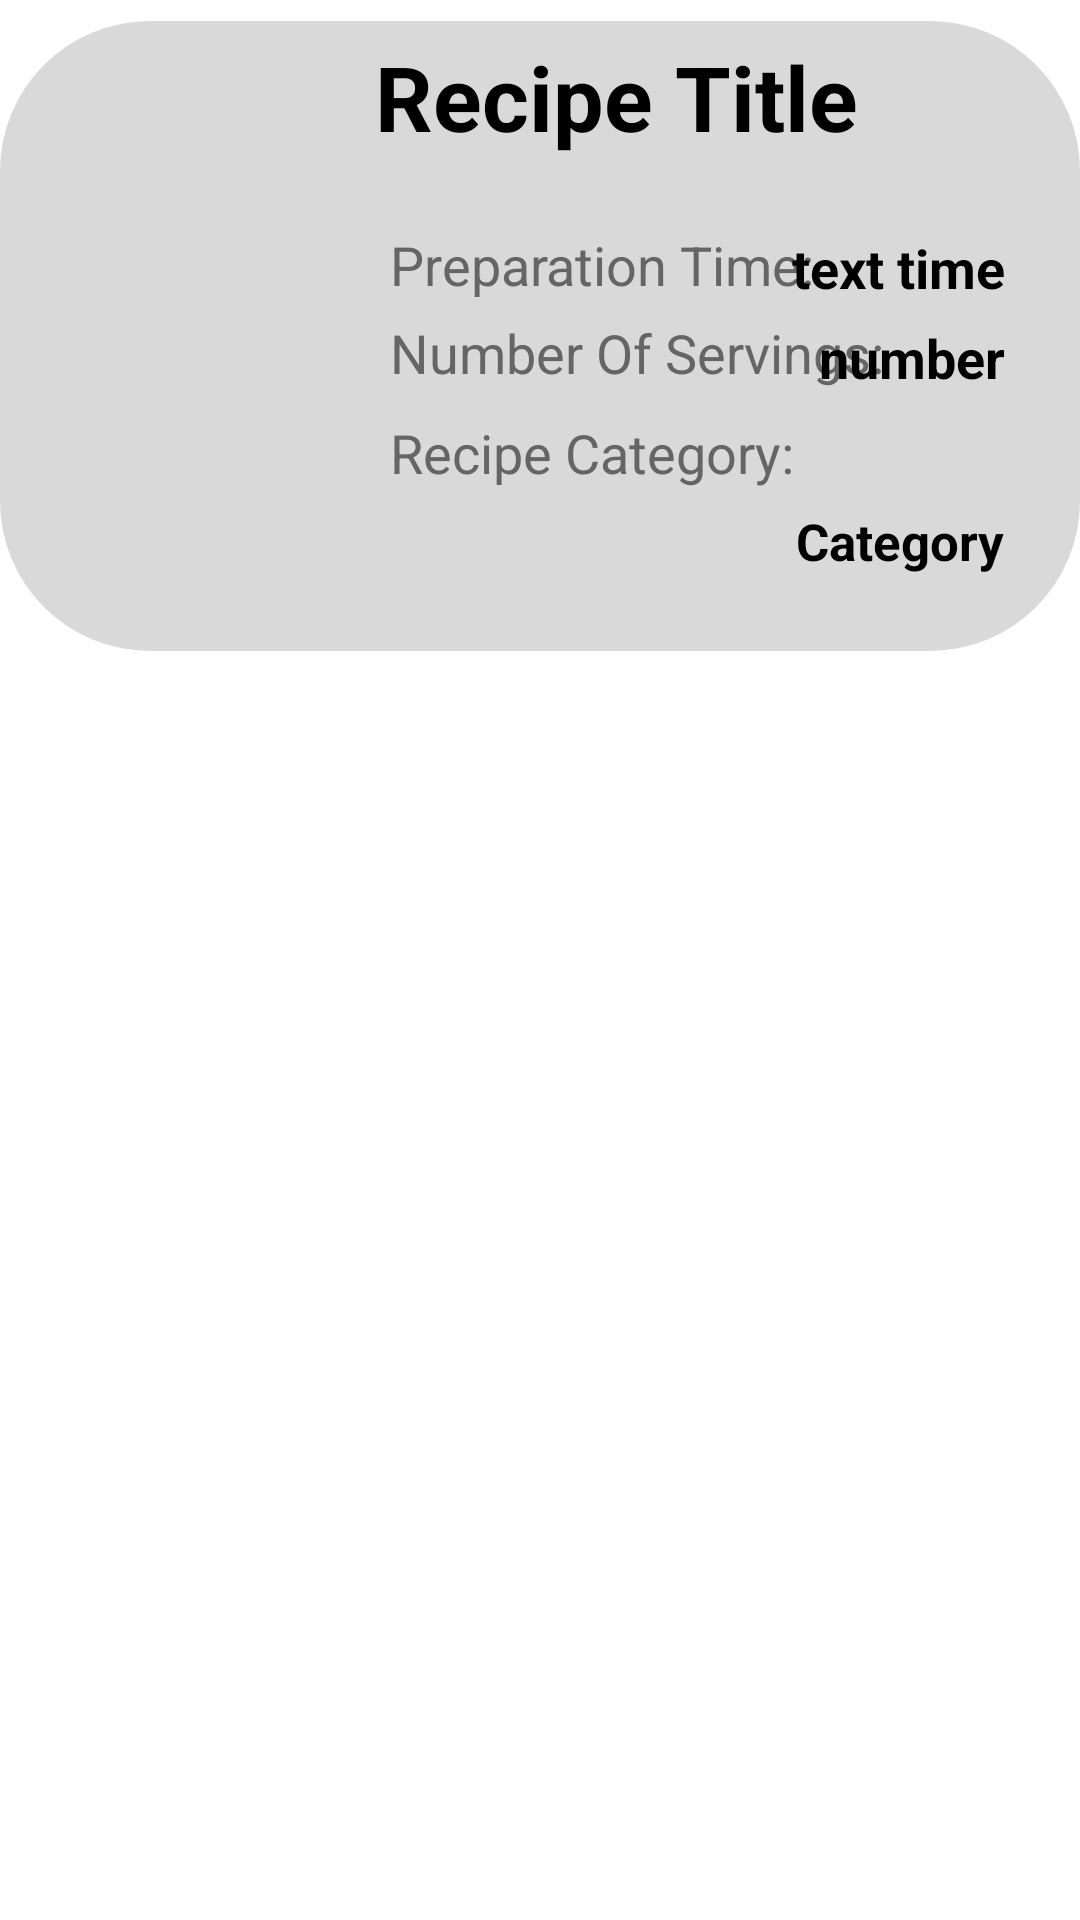

Layout XML and referenced resources for this Android screen:
<!-- AndroidManifest.xml: application theme Theme.PrePear -->
<!-- res/layout/content_recipe.xml -->
<?xml version="1.0" encoding="utf-8"?>
<RelativeLayout xmlns:android="http://schemas.android.com/apk/res/android"
    xmlns:tools="http://schemas.android.com/tools"
    android:layout_width="match_parent"
    android:layout_height="wrap_content"
    android:orientation="horizontal"

    >
    <RelativeLayout
        android:layout_width="match_parent"
        android:layout_height="wrap_content"
        android:layout_marginTop="7dp"
        android:background="@drawable/custom_layout_recipe_folder">
        <ImageView
            android:id="@+id/imageView_in_recipe_list"
            android:layout_width="100dp"
            android:layout_height="100dp"
            android:layout_gravity="center"
            android:layout_marginLeft="5dp"
            android:layout_marginTop="50dp"
            android:background="@drawable/below"
            android:cropToPadding="true"
            android:scaleType="centerCrop"
            tools:srcCompat="@drawable/ic_baseline_add_photo_alternate_24"></ImageView>

        <LinearLayout
            android:layout_width="wrap_content"
            android:layout_height="200dp"
            android:layout_alignParentTop="true"
            android:layout_marginLeft="120dp"
            android:orientation="vertical">

            <TextView
                android:id="@+id/recipe_text"
                android:layout_width="wrap_content"
                android:layout_height="55dp"
                android:text="Recipe Title"
                android:textColor="@color/black"
                android:textSize="30sp"
                android:textStyle="bold"></TextView>

            <TextView
                android:id="@+id/p"
                android:layout_width="wrap_content"
                android:layout_height="wrap_content"
                android:layout_centerHorizontal="true"
                android:layout_centerVertical="true"
                android:layout_marginLeft="5dp"
                android:layout_marginTop="9dp"
                android:text="Preparation Time: "
                android:textColor="#656565"
                android:textSize="18sp"></TextView>

            <TextView
                android:id="@+id/n"
                android:layout_width="wrap_content"
                android:layout_height="wrap_content"
                android:layout_marginLeft="5dp"
                android:layout_marginTop="5dp"
                android:text="Number Of Servings: "
                android:textColor="#656565"
                android:textSize="18sp"></TextView>


            <TextView
                android:id="@+id/r"
                android:layout_width="wrap_content"
                android:layout_height="wrap_content"
                android:layout_marginLeft="5dp"
                android:layout_marginTop="9dp"
                android:text="Recipe Category: "
                android:textColor="#656565"
                android:textSize="18sp"></TextView>

        </LinearLayout>

        <TextView
            android:id="@+id/preparation_time_texts_view_recipe_list"
            android:layout_width="wrap_content"
            android:layout_height="wrap_content"
            android:layout_alignParentTop="true"
            android:layout_alignParentEnd="true"
            android:layout_marginTop="65dp"
            android:layout_marginEnd="20dp"
            android:text="text time"
            android:textStyle="bold"
            android:textColor="@color/black"
            android:textSize="18sp"></TextView>

        <TextView
            android:id="@+id/number_of_servings_texts_view_recipe_list"
            android:layout_width="wrap_content"
            android:layout_height="wrap_content"
            android:layout_alignParentTop="true"
            android:layout_alignParentEnd="true"
            android:layout_marginTop="95dp"
            android:layout_marginEnd="20dp"
            android:text="number"
            android:textStyle="bold"
            android:textColor="@color/black"
            android:textSize="18sp"></TextView>

        <TextView
            android:id="@+id/recipe_category_texts_view_recipe_list"
            android:layout_width="wrap_content"
            android:layout_height="wrap_content"
            android:layout_alignParentTop="true"
            android:layout_alignParentEnd="true"
            android:layout_marginTop="157dp"
            android:layout_marginEnd="20dp"
            android:inputType="textMultiLine"
            android:text="Category"
            android:textColor="@color/black"
            android:textSize="17sp"
            android:textStyle="bold"></TextView>

    </RelativeLayout>
</RelativeLayout>
<!-- resources referenced by this layout -->
<resources>
  <color name="black">#FF000000</color>
  <!-- drawable custom_layout_recipe_folder (drawable) -->
  <shape
      xmlns:android="http://schemas.android.com/apk/res/android"
      android:shape="rectangle"   >
  
      <solid
          android:color="@color/light_grey" >
      </solid>
  
      <padding
          android:left="5dp"
          android:top="5dp"
          android:right="5dp"
          android:bottom="5dp"    >
      </padding>
  
      <corners
          android:radius="50dp"   >
      </corners>
  
  </shape>
  <style name="Theme.PrePear" parent="Theme.MaterialComponents.DayNight.DarkActionBar">
          
          <item name="colorPrimary">@color/theme_color</item>
          <item name="colorPrimaryVariant">@color/theme_darker</item>
          <item name="colorOnPrimary">@color/white</item>
          
          <item name="colorSecondary">@color/teal_200</item>
          <item name="colorSecondaryVariant">@color/teal_700</item>
          <item name="colorOnSecondary">@color/white</item>
          
          <item name="android:statusBarColor">?attr/colorPrimaryVariant</item>
          
  
      </style>
  <color name="light_grey">#D9D9D9</color>
  <color name="theme_color">#AF9E7D</color>
  <color name="theme_darker">#867347</color>
  <color name="white">#FFFFFFFF</color>
  <color name="teal_200">#FF03DAC5</color>
  <color name="teal_700">#FF018786</color>
</resources>
